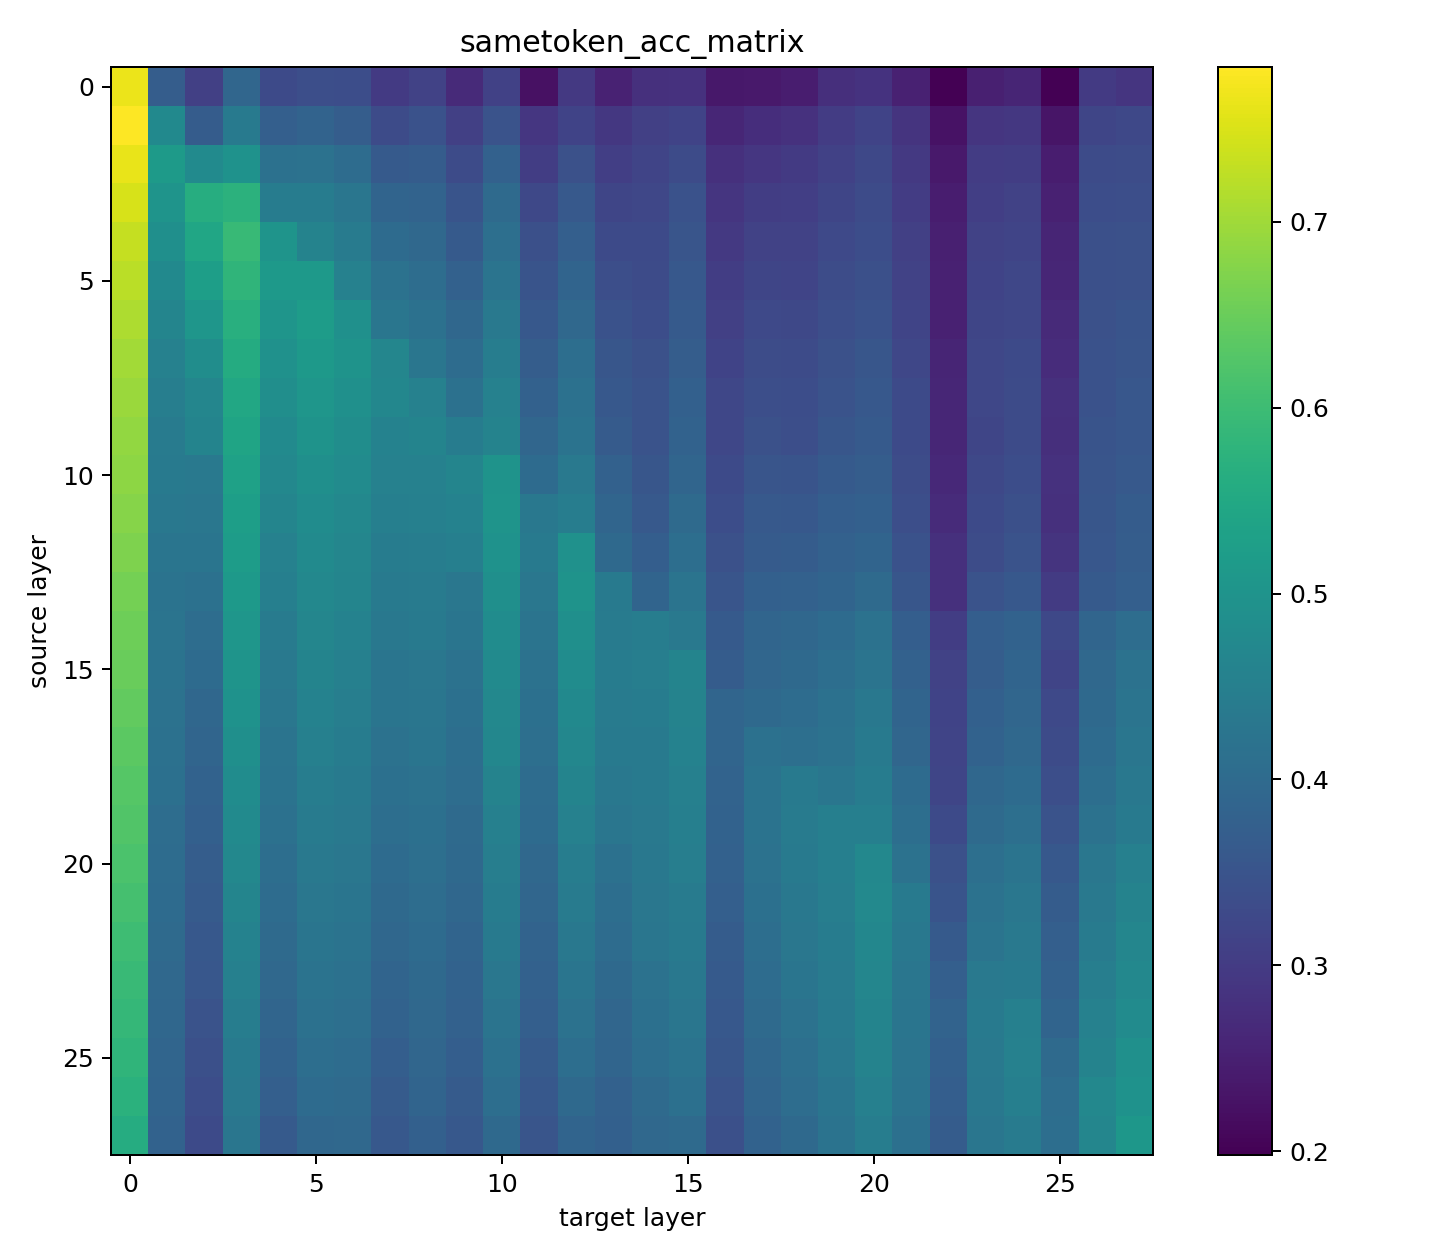

Data behind this chart, as committed beside it:
7.650146484375000000e-01, 3.707580566406250000e-01, 3.087310791015625000e-01, 3.908996582031250000e-01, 3.298797607421875000e-01, 3.391723632812500000e-01, 3.362121582031250000e-01, 2.979583740234375000e-01, 3.126525878906250000e-01, 2.675170898437500000e-01, 3.117065429687500000e-01, 2.231292724609375000e-01, 2.943115234375000000e-01, 2.547760009765625000e-01, 2.785949707031250000e-01, 2.810974121093750000e-01, 2.366333007812500000e-01, 2.389526367187500000e-01, 2.452697753906250000e-01, 2.770843505859375000e-01, 2.834167480468750000e-01, 2.524261474609375000e-01, 1.978912353515625000e-01, 2.502593994140625000e-01
7.831420898437500000e-01, 4.766387939453125000e-01, 3.681793212890625000e-01, 4.363250732421875000e-01, 3.755340576171875000e-01, 3.832244873046875000e-01, 3.712463378906250000e-01, 3.325500488281250000e-01, 3.463897705078125000e-01, 3.080749511718750000e-01, 3.485260009765625000e-01, 2.894744873046875000e-01, 3.155822753906250000e-01, 2.922210693359375000e-01, 3.079681396484375000e-01, 3.144989013671875000e-01, 2.610473632812500000e-01, 2.748565673828125000e-01, 2.817230224609375000e-01, 3.023071289062500000e-01, 3.150177001953125000e-01, 2.847747802734375000e-01, 2.269592285156250000e-01, 2.879943847656250000e-01
7.640075683593750000e-01, 5.169830322265625000e-01, 4.786834716796875000e-01, 4.961700439453125000e-01, 4.159698486328125000e-01, 4.186096191406250000e-01, 4.043273925781250000e-01, 3.643798828125000000e-01, 3.673858642578125000e-01, 3.319091796875000000e-01, 3.805694580078125000e-01, 3.048248291015625000e-01, 3.423309326171875000e-01, 3.074493408203125000e-01, 3.176727294921875000e-01, 3.324432373046875000e-01, 2.786102294921875000e-01, 2.894897460937500000e-01, 2.973785400390625000e-01, 3.118591308593750000e-01, 3.242950439453125000e-01, 2.941131591796875000e-01, 2.389526367187500000e-01, 3.014221191406250000e-01
7.468566894531250000e-01, 4.997406005859375000e-01, 5.619049072265625000e-01, 5.741271972656250000e-01, 4.436798095703125000e-01, 4.427032470703125000e-01, 4.276885986328125000e-01, 3.864593505859375000e-01, 3.844757080078125000e-01, 3.500213623046875000e-01, 4.006500244140625000e-01, 3.244781494140625000e-01, 3.605499267578125000e-01, 3.200988769531250000e-01, 3.233642578125000000e-01, 3.457794189453125000e-01, 2.875366210937500000e-01, 3.038635253906250000e-01, 3.074188232421875000e-01, 3.194122314453125000e-01, 3.309936523437500000e-01, 3.023834228515625000e-01, 2.454376220703125000e-01, 3.056945800781250000e-01
7.324981689453125000e-01, 4.890747070312500000e-01, 5.436401367187500000e-01, 5.924377441406250000e-01, 5.015563964843750000e-01, 4.593200683593750000e-01, 4.404754638671875000e-01, 4.017028808593750000e-01, 3.966674804687500000e-01, 3.631896972656250000e-01, 4.114837646484375000e-01, 3.397979736328125000e-01, 3.745117187500000000e-01, 3.304748535156250000e-01, 3.288269042968750000e-01, 3.513336181640625000e-01, 2.942047119140625000e-01, 3.122711181640625000e-01, 3.143310546875000000e-01, 3.262634277343750000e-01, 3.357849121093750000e-01, 3.078918457031250000e-01, 2.486877441406250000e-01, 3.124389648437500000e-01
7.229614257812500000e-01, 4.758605957031250000e-01, 5.252227783203125000e-01, 5.799560546875000000e-01, 5.120697021484375000e-01, 5.126647949218750000e-01, 4.553833007812500000e-01, 4.181976318359375000e-01, 4.080200195312500000e-01, 3.797912597656250000e-01, 4.240112304687500000e-01, 3.503112792968750000e-01, 3.861389160156250000e-01, 3.385772705078125000e-01, 3.308258056640625000e-01, 3.595581054687500000e-01, 3.032531738281250000e-01, 3.202056884765625000e-01, 3.188171386718750000e-01, 3.334960937500000000e-01, 3.415679931640625000e-01, 3.136138916015625000e-01, 2.506713867187500000e-01, 3.167419433593750000e-01
7.114105224609375000e-01, 4.653320312500000000e-01, 5.047302246093750000e-01, 5.680694580078125000e-01, 5.027008056640625000e-01, 5.214691162109375000e-01, 4.913330078125000000e-01, 4.279174804687500000e-01, 4.166870117187500000e-01, 3.933715820312500000e-01, 4.349060058593750000e-01, 3.600311279296875000e-01, 3.967437744140625000e-01, 3.459167480468750000e-01, 3.368835449218750000e-01, 3.643035888671875000e-01, 3.088073730468750000e-01, 3.262786865234375000e-01, 3.244171142578125000e-01, 3.392639160156250000e-01, 3.453674316406250000e-01, 3.172302246093750000e-01, 2.523040771484375000e-01, 3.191528320312500000e-01
7.029724121093750000e-01, 4.553680419921875000e-01, 4.845886230468750000e-01, 5.572052001953125000e-01, 4.934082031250000000e-01, 5.149993896484375000e-01, 4.984588623046875000e-01, 4.654846191406250000e-01, 4.279785156250000000e-01, 4.056549072265625000e-01, 4.459686279296875000e-01, 3.706665039062500000e-01, 4.086303710937500000e-01, 3.534088134765625000e-01, 3.427734375000000000e-01, 3.699035644531250000e-01, 3.164520263671875000e-01, 3.334503173828125000e-01, 3.310852050781250000e-01, 3.433990478515625000e-01, 3.539581298828125000e-01, 3.226013183593750000e-01, 2.578582763671875000e-01, 3.215942382812500000e-01
6.957397460937500000e-01, 4.489135742187500000e-01, 4.667816162109375000e-01, 5.484771728515625000e-01, 4.873199462890625000e-01, 5.047760009765625000e-01, 4.911499023437500000e-01, 4.680175781250000000e-01, 4.542541503906250000e-01, 4.155883789062500000e-01, 4.547576904296875000e-01, 3.793182373046875000e-01, 4.159698486328125000e-01, 3.587493896484375000e-01, 3.470916748046875000e-01, 3.773345947265625000e-01, 3.217926025390625000e-01, 3.376464843750000000e-01, 3.365783691406250000e-01, 3.480224609375000000e-01, 3.584899902343750000e-01, 3.285369873046875000e-01, 2.599639892578125000e-01, 3.216400146484375000e-01
6.885223388671875000e-01, 4.422149658203125000e-01, 4.620513916015625000e-01, 5.400390625000000000e-01, 4.788665771484375000e-01, 4.975433349609375000e-01, 4.845275878906250000e-01, 4.584045410156250000e-01, 4.615631103515625000e-01, 4.429626464843750000e-01, 4.592590332031250000e-01, 3.904266357421875000e-01, 4.197845458984375000e-01, 3.661346435546875000e-01, 3.468780517578125000e-01, 3.826904296875000000e-01, 3.235626220703125000e-01, 3.435058593750000000e-01, 3.391723632812500000e-01, 3.541564941406250000e-01, 3.630371093750000000e-01, 3.301696777343750000e-01, 2.618103027343750000e-01, 3.211364746093750000e-01
6.830596923828125000e-01, 4.361724853515625000e-01, 4.352722167968750000e-01, 5.337982177734375000e-01, 4.707794189453125000e-01, 4.882507324218750000e-01, 4.799804687500000000e-01, 4.547729492187500000e-01, 4.560241699218750000e-01, 4.646453857421875000e-01, 4.979248046875000000e-01, 4.015197753906250000e-01, 4.355773925781250000e-01, 3.789215087890625000e-01, 3.533782958984375000e-01, 3.891448974609375000e-01, 3.300628662109375000e-01, 3.512420654296875000e-01, 3.493499755859375000e-01, 3.642883300781250000e-01, 3.704528808593750000e-01, 3.350067138671875000e-01, 2.661895751953125000e-01, 3.239135742187500000e-01
6.758422851562500000e-01, 4.331359863281250000e-01, 4.304046630859375000e-01, 5.256652832031250000e-01, 4.634094238281250000e-01, 4.836120605468750000e-01, 4.720764160156250000e-01, 4.498443603515625000e-01, 4.531097412109375000e-01, 4.575500488281250000e-01, 5.003967285156250000e-01, 4.316101074218750000e-01, 4.450988769531250000e-01, 3.893737792968750000e-01, 3.622894287109375000e-01, 4.006195068359375000e-01, 3.368377685546875000e-01, 3.617401123046875000e-01, 3.589935302734375000e-01, 3.726348876953125000e-01, 3.777465820312500000e-01, 3.395080566406250000e-01, 2.703094482421875000e-01, 3.293304443359375000e-01
6.707153320312500000e-01, 4.242401123046875000e-01, 4.259490966796875000e-01, 5.222320556640625000e-01, 4.560546875000000000e-01, 4.772949218750000000e-01, 4.669799804687500000e-01, 4.445648193359375000e-01, 4.466400146484375000e-01, 4.516143798828125000e-01, 4.958343505859375000e-01, 4.362487792968750000e-01, 4.942474365234375000e-01, 3.973846435546875000e-01, 3.724975585937500000e-01, 4.086303710937500000e-01, 3.430023193359375000e-01, 3.664398193359375000e-01, 3.670806884765625000e-01, 3.805847167968750000e-01, 3.860473632812500000e-01, 3.453979492187500000e-01, 2.791137695312500000e-01, 3.339996337890625000e-01
6.618957519531250000e-01, 4.211578369140625000e-01, 4.154968261718750000e-01, 5.141143798828125000e-01, 4.510803222656250000e-01, 4.722137451171875000e-01, 4.631500244140625000e-01, 4.372558593750000000e-01, 4.410705566406250000e-01, 4.308471679687500000e-01, 4.901580810546875000e-01, 4.304962158203125000e-01, 4.995117187500000000e-01, 4.362030029296875000e-01, 3.872985839843750000e-01, 4.221496582031250000e-01, 3.533477783203125000e-01, 3.784942626953125000e-01, 3.795166015625000000e-01, 3.876342773437500000e-01, 4.005126953125000000e-01, 3.544158935546875000e-01, 2.798461914062500000e-01, 3.477325439453125000e-01
6.541595458984375000e-01, 4.220123291015625000e-01, 4.079284667968750000e-01, 5.057678222656250000e-01, 4.420166015625000000e-01, 4.666595458984375000e-01, 4.572143554687500000e-01, 4.311523437500000000e-01, 4.366607666015625000e-01, 4.258880615234375000e-01, 4.821319580078125000e-01, 4.232330322265625000e-01, 4.887084960937500000e-01, 4.421234130859375000e-01, 4.455413818359375000e-01, 4.348602294921875000e-01, 3.627929687500000000e-01, 3.893890380859375000e-01, 3.927764892578125000e-01, 4.031066894531250000e-01, 4.183044433593750000e-01, 3.732299804687500000e-01, 3.037261962890625000e-01, 3.720550537109375000e-01
6.488494873046875000e-01, 4.213714599609375000e-01, 4.032287597656250000e-01, 5.007476806640625000e-01, 4.353179931640625000e-01, 4.608154296875000000e-01, 4.528045654296875000e-01, 4.253234863281250000e-01, 4.305267333984375000e-01, 4.192504882812500000e-01, 4.773254394531250000e-01, 4.187774658203125000e-01, 4.821319580078125000e-01, 4.443054199218750000e-01, 4.493560791015625000e-01, 4.615783691406250000e-01, 3.681182861328125000e-01, 3.914337158203125000e-01, 3.968200683593750000e-01, 4.096069335937500000e-01, 4.235534667968750000e-01, 3.785247802734375000e-01, 3.125610351562500000e-01, 3.715515136718750000e-01
6.418914794921875000e-01, 4.188842773437500000e-01, 3.925018310546875000e-01, 4.955749511718750000e-01, 4.296569824218750000e-01, 4.574737548828125000e-01, 4.486999511718750000e-01, 4.245300292968750000e-01, 4.271240234375000000e-01, 4.132843017578125000e-01, 4.712524414062500000e-01, 4.146728515625000000e-01, 4.765167236328125000e-01, 4.416656494140625000e-01, 4.441375732421875000e-01, 4.593811035156250000e-01, 3.893432617187500000e-01, 3.987579345703125000e-01, 4.051055908203125000e-01, 4.157714843750000000e-01, 4.311370849609375000e-01, 3.866119384765625000e-01, 3.155212402343750000e-01, 3.772430419921875000e-01
6.362762451171875000e-01, 4.162902832031250000e-01, 3.884887695312500000e-01, 4.883422851562500000e-01, 4.238739013671875000e-01, 4.522552490234375000e-01, 4.431152343750000000e-01, 4.190216064453125000e-01, 4.250793457031250000e-01, 4.098968505859375000e-01, 4.680480957031250000e-01, 4.122772216796875000e-01, 4.683990478515625000e-01, 4.365081787109375000e-01, 4.388580322265625000e-01, 4.572601318359375000e-01, 3.886566162109375000e-01, 4.151611328125000000e-01, 4.126281738281250000e-01, 4.187164306640625000e-01, 4.367675781250000000e-01, 3.920135498046875000e-01, 3.190155029296875000e-01, 3.816986083984375000e-01
6.286010742187500000e-01, 4.128417968750000000e-01, 3.812103271484375000e-01, 4.834594726562500000e-01, 4.214630126953125000e-01, 4.465026855468750000e-01, 4.391326904296875000e-01, 4.143066406250000000e-01, 4.180755615234375000e-01, 4.065093994140625000e-01, 4.601745605468750000e-01, 4.058990478515625000e-01, 4.620208740234375000e-01, 4.311828613281250000e-01, 4.374542236328125000e-01, 4.528045654296875000e-01, 3.848724365234375000e-01, 4.218902587890625000e-01, 4.374389648437500000e-01, 4.268646240234375000e-01, 4.443206787109375000e-01, 4.017639160156250000e-01, 3.199462890625000000e-01, 3.944396972656250000e-01
6.240692138671875000e-01, 4.067077636718750000e-01, 3.781585693359375000e-01, 4.781951904296875000e-01, 4.165039062500000000e-01, 4.418182373046875000e-01, 4.344329833984375000e-01, 4.100341796875000000e-01, 4.142150878906250000e-01, 4.004058837890625000e-01, 4.534759521484375000e-01, 4.013671875000000000e-01, 4.548645019531250000e-01, 4.267272949218750000e-01, 4.344177246093750000e-01, 4.499816894531250000e-01, 3.823547363281250000e-01, 4.197082519531250000e-01, 4.410552978515625000e-01, 4.493865966796875000e-01, 4.509735107421875000e-01, 4.084320068359375000e-01, 3.297271728515625000e-01, 3.994903564453125000e-01
6.172027587890625000e-01, 4.046630859375000000e-01, 3.713684082031250000e-01, 4.701995849609375000e-01, 4.102783203125000000e-01, 4.345397949218750000e-01, 4.293518066406250000e-01, 4.027709960937500000e-01, 4.120635986328125000e-01, 3.977508544921875000e-01, 4.491577148437500000e-01, 3.949890136718750000e-01, 4.467773437500000000e-01, 4.169921875000000000e-01, 4.315185546875000000e-01, 4.471893310546875000e-01, 3.805084228515625000e-01, 4.185180664062500000e-01, 4.380493164062500000e-01, 4.499969482421875000e-01, 4.719696044921875000e-01, 4.174957275390625000e-01, 3.439788818359375000e-01, 4.125976562500000000e-01
6.099548339843750000e-01, 4.024505615234375000e-01, 3.654632568359375000e-01, 4.644927978515625000e-01, 4.056396484375000000e-01, 4.291076660156250000e-01, 4.246520996093750000e-01, 3.978576660156250000e-01, 4.078826904296875000e-01, 3.930969238281250000e-01, 4.428558349609375000e-01, 3.908691406250000000e-01, 4.404907226562500000e-01, 4.096679687500000000e-01, 4.299163818359375000e-01, 4.408416748046875000e-01, 3.740997314453125000e-01, 4.150085449218750000e-01, 4.331207275390625000e-01, 4.478302001953125000e-01, 4.727630615234375000e-01, 4.361877441406250000e-01, 3.488616943359375000e-01, 4.187927246093750000e-01
6.022186279296875000e-01, 4.001770019531250000e-01, 3.590698242187500000e-01, 4.570770263671875000e-01, 3.997802734375000000e-01, 4.245452880859375000e-01, 4.205017089843750000e-01, 3.927001953125000000e-01, 4.033508300781250000e-01, 3.867492675781250000e-01, 4.362945556640625000e-01, 3.842010498046875000e-01, 4.333038330078125000e-01, 4.049835205078125000e-01, 4.266357421875000000e-01, 4.377593994140625000e-01, 3.687591552734375000e-01, 4.100341796875000000e-01, 4.290771484375000000e-01, 4.441986083984375000e-01, 4.694519042968750000e-01, 4.320373535156250000e-01, 3.631134033203125000e-01, 4.234161376953125000e-01
5.946044921875000000e-01, 3.967590332031250000e-01, 3.556671142578125000e-01, 4.521789550781250000e-01, 3.947143554687500000e-01, 4.216613769531250000e-01, 4.163970947265625000e-01, 3.873138427734375000e-01, 3.989715576171875000e-01, 3.828887939453125000e-01, 4.299774169921875000e-01, 3.793945312500000000e-01, 4.254455566406250000e-01, 3.987426757812500000e-01, 4.195556640625000000e-01, 4.332427978515625000e-01, 3.638458251953125000e-01, 4.048156738281250000e-01, 4.249267578125000000e-01, 4.424438476562500000e-01, 4.662170410156250000e-01, 4.287567138671875000e-01, 3.759307861328125000e-01, 4.346923828125000000e-01
5.869750976562500000e-01, 3.937683105468750000e-01, 3.469390869140625000e-01, 4.465942382812500000e-01, 3.880615234375000000e-01, 4.154205322265625000e-01, 4.113311767578125000e-01, 3.826599121093750000e-01, 3.963012695312500000e-01, 3.790283203125000000e-01, 4.237213134765625000e-01, 3.739624023437500000e-01, 4.196319580078125000e-01, 3.914337158203125000e-01, 4.128112792968750000e-01, 4.267578125000000000e-01, 3.591156005859375000e-01, 3.992919921875000000e-01, 4.190063476562500000e-01, 4.379425048828125000e-01, 4.625396728515625000e-01, 4.262390136718750000e-01, 3.831329345703125000e-01, 4.361267089843750000e-01
5.800323486328125000e-01, 3.896331787109375000e-01, 3.416595458984375000e-01, 4.382629394531250000e-01, 3.821258544921875000e-01, 4.098052978515625000e-01, 4.055328369140625000e-01, 3.738555908203125000e-01, 3.902435302734375000e-01, 3.725891113281250000e-01, 4.169311523437500000e-01, 3.661041259765625000e-01, 4.086151123046875000e-01, 3.876953125000000000e-01, 4.087219238281250000e-01, 4.216918945312500000e-01, 3.549804687500000000e-01, 3.941955566406250000e-01, 4.124145507812500000e-01, 4.325561523437500000e-01, 4.593963623046875000e-01, 4.239044189453125000e-01, 3.780670166015625000e-01, 4.351959228515625000e-01
5.712280273437500000e-01, 3.858489990234375000e-01, 3.371429443359375000e-01, 4.343566894531250000e-01, 3.756256103515625000e-01, 4.032287597656250000e-01, 3.995056152343750000e-01, 3.653564453125000000e-01, 3.860626220703125000e-01, 3.652801513671875000e-01, 4.103088378906250000e-01, 3.597412109375000000e-01, 3.984985351562500000e-01, 3.804016113281250000e-01, 4.005584716796875000e-01, 4.133453369140625000e-01, 3.480224609375000000e-01, 3.877868652343750000e-01, 4.071350097656250000e-01, 4.264068603515625000e-01, 4.524688720703125000e-01, 4.200439453125000000e-01, 3.737945556640625000e-01, 4.331054687500000000e-01
5.608367919921875000e-01, 3.829803466796875000e-01, 3.296508789062500000e-01, 4.272766113281250000e-01, 3.645172119140625000e-01, 3.932800292968750000e-01, 3.957977294921875000e-01, 3.596496582031250000e-01, 3.776702880859375000e-01, 3.596954345703125000e-01, 3.986968994140625000e-01, 3.517913818359375000e-01, 3.860015869140625000e-01, 3.766937255859375000e-01, 3.956146240234375000e-01, 3.993682861328125000e-01, 3.400421142578125000e-01, 3.819274902343750000e-01, 3.970794677734375000e-01, 4.205932617187500000e-01, 4.459838867187500000e-01, 4.136199951171875000e-01, 3.687744140625000000e-01, 4.266204833984375000e-01
